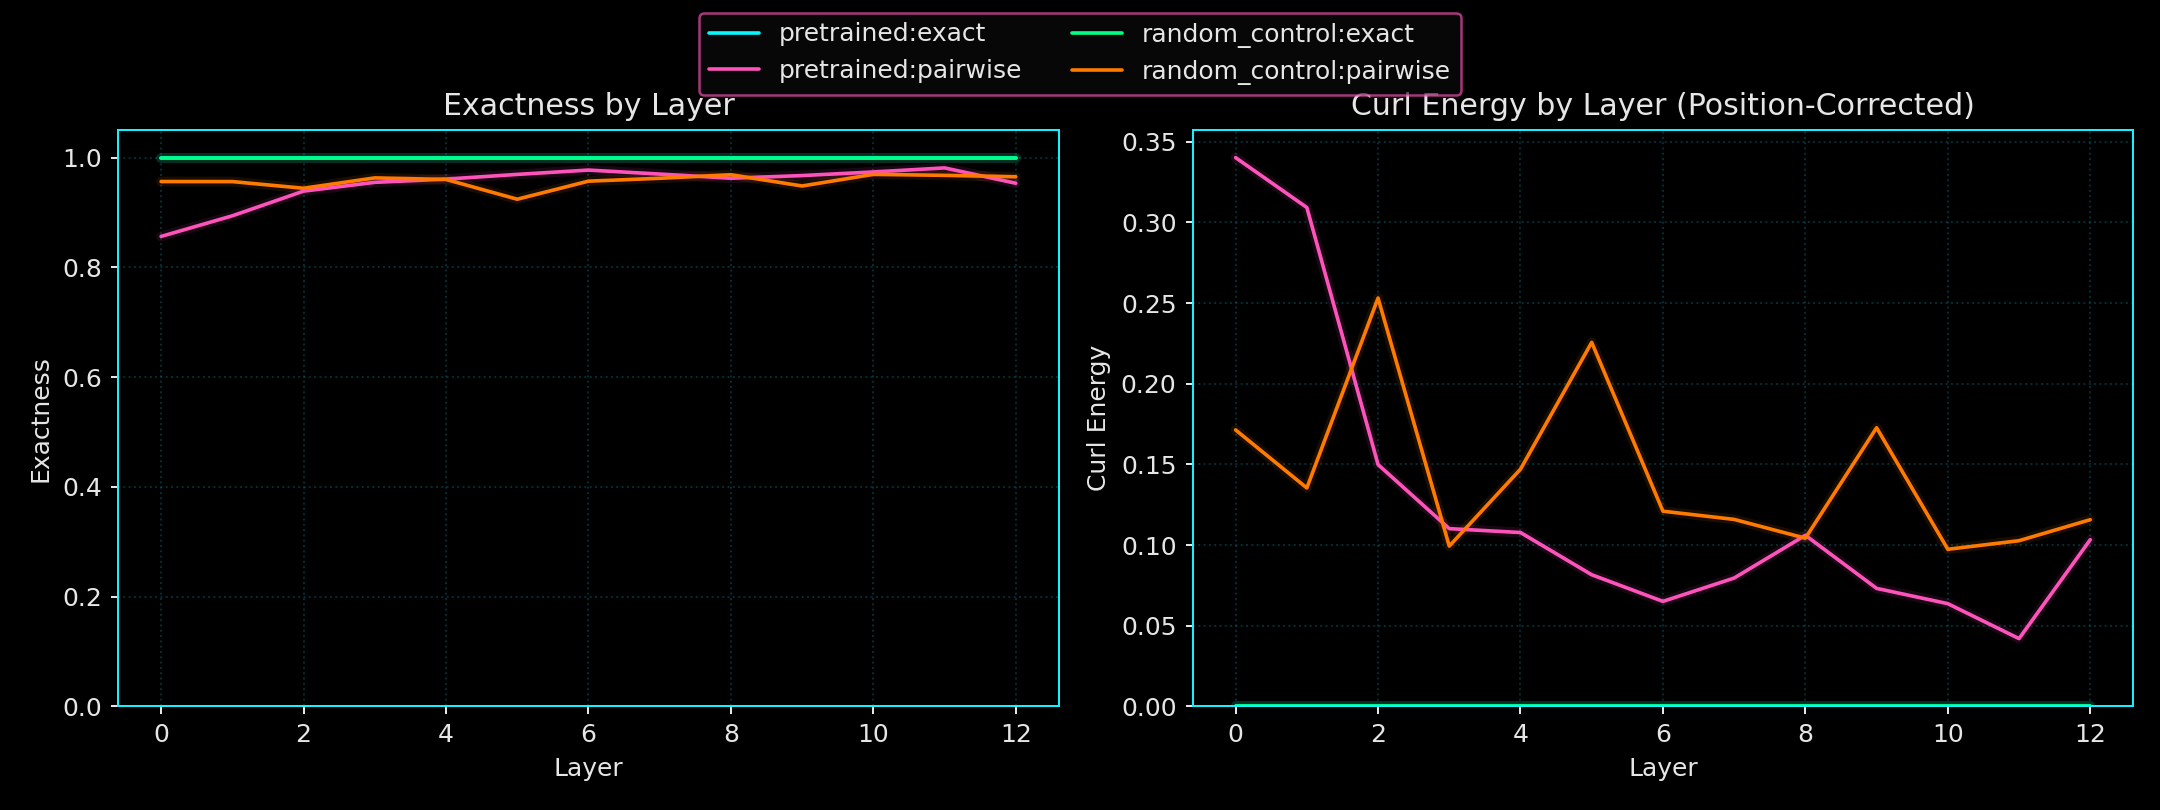

Source data for this figure (header and first rows):
run_seed, variant_name, layer_index, probe_name, exactness_mean, curl_energy_mean, exactness_positional_mean, curl_energy_positional_mean
7, pretrained, 0, exact, 1.0, 7.941791889223959e-16, 1.0, 1.6957182602064334e-15
7, pretrained, 0, pairwise, 0.8564, 0.4308, 0.8866, 0.3402
7, pretrained, 1, exact, 1.0, 7.636268298127595e-16, 1.0, 1.595328397268424e-15
7, pretrained, 1, pairwise, 0.894, 0.3181, 0.8969, 0.3093
7, pretrained, 2, exact, 1.0, 8.129596712577284e-16, 1.0, 1.7595866807612031e-15
7, pretrained, 2, pairwise, 0.939, 0.1831, 0.95, 0.1499
7, pretrained, 3, exact, 1.0, 8.266803660705085e-16, 1.0, 1.7040985700025451e-15
7, pretrained, 3, pairwise, 0.955, 0.135, 0.9633, 0.1102
7, pretrained, 4, exact, 1.0, 6.731097920130425e-16, 1.0, 1.6189767660034625e-15
7, pretrained, 4, pairwise, 0.9609, 0.1174, 0.9641, 0.1078
7, pretrained, 5, exact, 1.0, 7.950012127071923e-16, 1.0, 1.740408366277899e-15
7, pretrained, 5, pairwise, 0.9694, 0.09167, 0.9728, 0.08159
7, pretrained, 6, exact, 1.0, 7.878116455788272e-16, 1.0, 1.7665201277726855e-15
7, pretrained, 6, pairwise, 0.9773, 0.06804, 0.9783, 0.06508
7, pretrained, 7, exact, 1.0, 7.330386847559179e-16, 1.0, 1.8123628864990507e-15
7, pretrained, 7, pairwise, 0.97, 0.08986, 0.9735, 0.07955
7, pretrained, 8, exact, 1.0, 7.691951661377304e-16, 1.0, 1.8579060253344804e-15
7, pretrained, 8, pairwise, 0.9625, 0.1126, 0.9646, 0.1061
7, pretrained, 9, exact, 1.0, 7.5260300922997e-16, 1.0, 1.7705281887850551e-15
7, pretrained, 9, pairwise, 0.9673, 0.09807, 0.9756, 0.07315
7, pretrained, 10, exact, 1.0, 7.953411641785259e-16, 1.0, 1.6870391922577665e-15
7, pretrained, 10, pairwise, 0.9739, 0.07834, 0.9788, 0.06367
7, pretrained, 11, exact, 1.0, 7.500674640788398e-16, 1.0, 1.669659485695872e-15
7, pretrained, 11, pairwise, 0.9813, 0.05615, 0.986, 0.042
7, pretrained, 12, exact, 1.0, 7.427748649877361e-16, 1.0, 1.7800658143289063e-15
7, pretrained, 12, pairwise, 0.9533, 0.14, 0.9656, 0.1033
7, random_control, 0, exact, 1.0, 7.798566942956578e-16, 1.0, 1.9885814752009507e-15
7, random_control, 0, pairwise, 0.9564, 0.1307, 0.9429, 0.1714
7, random_control, 1, exact, 1.0, 7.26780191803361e-16, 1.0, 1.946026267880382e-15
7, random_control, 1, pairwise, 0.9564, 0.1309, 0.9549, 0.1354
7, random_control, 2, exact, 1.0, 6.672145547371711e-16, 1.0, 2.0632809086257117e-15
7, random_control, 2, pairwise, 0.9442, 0.1675, 0.9156, 0.2531
7, random_control, 3, exact, 1.0, 7.266218230660495e-16, 1.0, 1.8638667818404017e-15
7, random_control, 3, pairwise, 0.9631, 0.1108, 0.9669, 0.09936
7, random_control, 4, exact, 1.0, 7.220831480246037e-16, 1.0, 1.8591738623382242e-15
7, random_control, 4, pairwise, 0.9602, 0.1194, 0.951, 0.147
7, random_control, 5, exact, 1.0, 6.801584025100361e-16, 1.0, 1.830884489794431e-15
7, random_control, 5, pairwise, 0.9242, 0.2273, 0.9248, 0.2257
7, random_control, 6, exact, 1.0, 6.592917203037364e-16, 1.0, 1.7709026163171393e-15
7, random_control, 6, pairwise, 0.9571, 0.1286, 0.9597, 0.121
7, random_control, 7, exact, 1.0, 7.279415368857277e-16, 1.0, 1.7092873651648852e-15
7, random_control, 7, pairwise, 0.9624, 0.1128, 0.9614, 0.1159
7, random_control, 8, exact, 1.0, 7.355571368630524e-16, 1.0, 1.7954194658736264e-15
7, random_control, 8, pairwise, 0.9688, 0.09348, 0.9653, 0.1042
7, random_control, 9, exact, 1.0, 7.214966317510967e-16, 1.0, 1.7327006164502476e-15
7, random_control, 9, pairwise, 0.9483, 0.155, 0.9424, 0.1728
7, random_control, 10, exact, 1.0, 7.055490709601908e-16, 1.0, 1.674567434658459e-15
7, random_control, 10, pairwise, 0.9695, 0.09143, 0.9675, 0.09739
7, random_control, 11, exact, 1.0, 6.859036758010278e-16, 1.0, 1.7164905638621095e-15
7, random_control, 11, pairwise, 0.9677, 0.09685, 0.9658, 0.1027
7, random_control, 12, exact, 1.0, 7.562952783270659e-16, 1.0, 1.7109135570299578e-15
7, random_control, 12, pairwise, 0.9652, 0.1045, 0.9614, 0.1157
